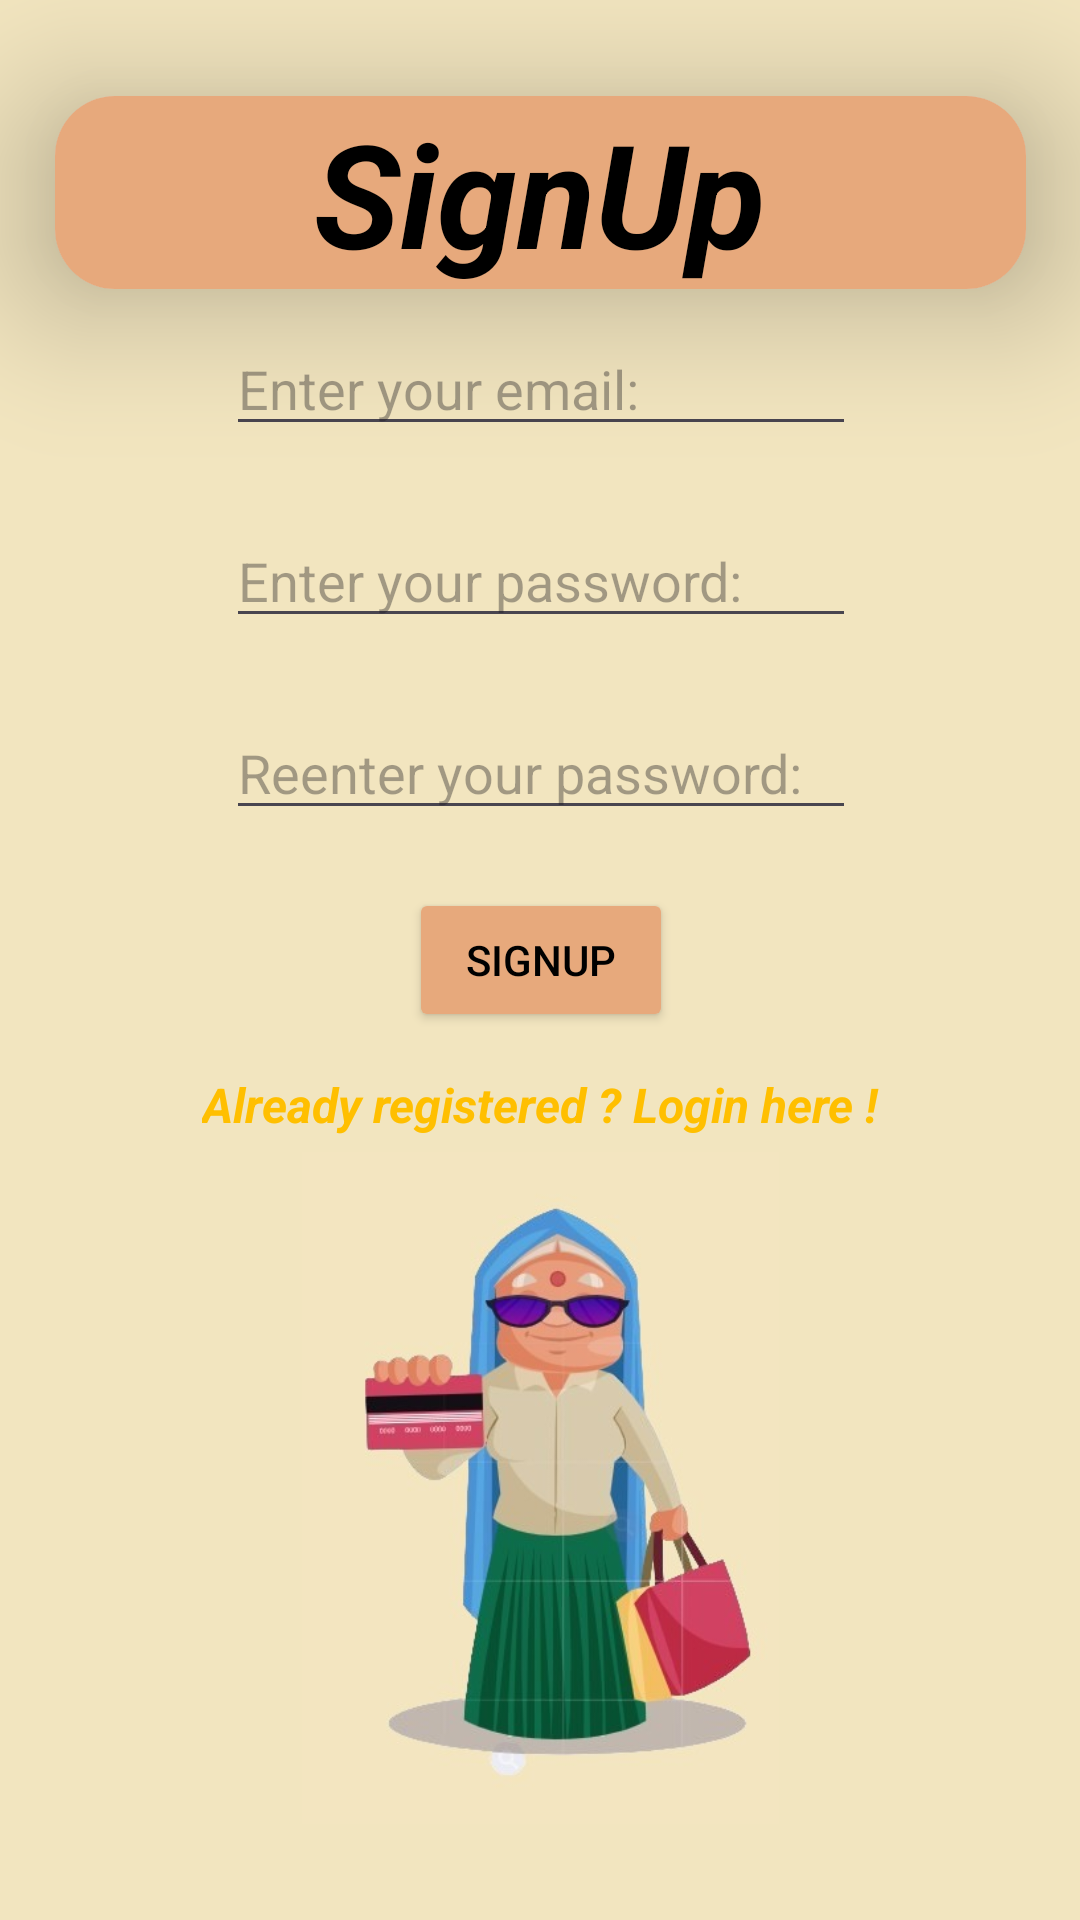

Reconstruct the res/layout file that produces this screen, plus the resources it refers to.
<!-- AndroidManifest.xml: application theme Theme.TechSamajh_demo1 -->
<!-- res/layout/activity_sign_up.xml -->
<?xml version="1.0" encoding="utf-8"?>
<androidx.constraintlayout.widget.ConstraintLayout xmlns:android="http://schemas.android.com/apk/res/android"
    xmlns:app="http://schemas.android.com/apk/res-auto"
    xmlns:tools="http://schemas.android.com/tools"
    android:id="@+id/drawer_layout"
    android:layout_width="match_parent"
    android:layout_height="match_parent"
    android:background="#F2E5BF"
    tools:context=".SignUpActivity">

    <androidx.constraintlayout.widget.Guideline
        android:id="@+id/guideline14"
        android:layout_width="wrap_content"
        android:layout_height="wrap_content"
        android:orientation="vertical"
        app:layout_constraintGuide_percent="0.05109489" />

    <androidx.constraintlayout.widget.Guideline
        android:id="@+id/guideline19"
        android:layout_width="wrap_content"
        android:layout_height="wrap_content"
        android:orientation="vertical"
        app:layout_constraintGuide_percent="0.95" />

    <androidx.constraintlayout.widget.Guideline
        android:id="@+id/guideline20"
        android:layout_width="wrap_content"
        android:layout_height="wrap_content"
        android:orientation="horizontal"
        app:layout_constraintGuide_percent="0.95" />

    <androidx.constraintlayout.widget.Guideline
        android:id="@+id/guideline21"
        android:layout_width="wrap_content"
        android:layout_height="wrap_content"
        android:orientation="horizontal"
        app:layout_constraintGuide_percent="0.05" />

    <androidx.constraintlayout.widget.Guideline
        android:id="@+id/guideline22"
        android:layout_width="wrap_content"
        android:layout_height="wrap_content"
        android:orientation="horizontal"
        app:layout_constraintGuide_percent="0.15" />

    <androidx.constraintlayout.widget.Guideline
        android:id="@+id/guideline24"
        android:layout_width="wrap_content"
        android:layout_height="wrap_content"
        android:orientation="horizontal"
        app:layout_constraintGuide_percent="0.25" />

    <androidx.constraintlayout.widget.Guideline
        android:id="@+id/guideline25"
        android:layout_width="wrap_content"
        android:layout_height="wrap_content"
        android:orientation="horizontal"
        app:layout_constraintGuide_percent="0.35" />

    <androidx.constraintlayout.widget.Guideline
        android:id="@+id/guideline26"
        android:layout_width="wrap_content"
        android:layout_height="wrap_content"
        android:orientation="horizontal"
        app:layout_constraintGuide_percent="0.45" />

    <androidx.constraintlayout.widget.Guideline
        android:id="@+id/guideline27"
        android:layout_width="wrap_content"
        android:layout_height="wrap_content"
        android:orientation="horizontal"
        app:layout_constraintGuide_percent="0.55" />

    <EditText
        android:id="@+id/editTextText3"
        android:layout_width="wrap_content"
        android:layout_height="wrap_content"
        android:ems="10"
        android:hint="Enter your email:"
        android:inputType="text|textEmailAddress"
        android:textColor="#000000"
        app:layout_constraintBottom_toTopOf="@+id/guideline24"
        app:layout_constraintEnd_toStartOf="@+id/guideline19"
        app:layout_constraintStart_toStartOf="@+id/guideline14"
        app:layout_constraintTop_toTopOf="@+id/guideline22" />

    <EditText
        android:id="@+id/editTextText4"
        android:layout_width="wrap_content"
        android:layout_height="wrap_content"
        android:ems="10"
        android:hint="Enter your password:"
        android:inputType="text|textPassword"
        android:password="true"
        android:textColor="#000000"
        app:layout_constraintBottom_toTopOf="@+id/guideline25"
        app:layout_constraintEnd_toStartOf="@+id/guideline19"
        app:layout_constraintStart_toStartOf="@+id/guideline14"
        app:layout_constraintTop_toTopOf="@+id/guideline24" />

    <EditText
        android:id="@+id/editTextText5"
        android:layout_width="wrap_content"
        android:layout_height="wrap_content"
        android:ems="10"
        android:hint="Reenter your password:"
        android:inputType="text|textPassword"
        android:password="true"
        android:textColor="#000000"
        app:layout_constraintBottom_toTopOf="@+id/guideline26"
        app:layout_constraintEnd_toStartOf="@+id/guideline19"
        app:layout_constraintStart_toStartOf="@+id/guideline14"
        app:layout_constraintTop_toTopOf="@+id/guideline25" />

    <Button
        android:id="@+id/button2"
        android:layout_width="wrap_content"
        android:layout_height="wrap_content"
        android:backgroundTint="#E7A97C"
        android:text="SignUp"
        android:textColor="#000000"
        app:layout_constraintBottom_toTopOf="@+id/guideline27"
        app:layout_constraintEnd_toStartOf="@+id/guideline19"
        app:layout_constraintStart_toStartOf="@+id/guideline14"
        app:layout_constraintTop_toTopOf="@+id/guideline26" />

    <androidx.constraintlayout.widget.Guideline
        android:id="@+id/guideline23"
        android:layout_width="wrap_content"
        android:layout_height="wrap_content"
        android:orientation="horizontal"
        app:layout_constraintGuide_percent="0.6" />

    <TextView
        android:id="@+id/textView5"
        android:layout_width="wrap_content"
        android:layout_height="wrap_content"
        android:clickable="true"
        android:text="Already registered ? Login here !"
        android:textAlignment="center"
        android:textColor="#FFBF00"
        android:textSize="16sp"
        android:textStyle="bold|italic"
        app:layout_constraintBottom_toTopOf="@+id/guideline23"
        app:layout_constraintEnd_toStartOf="@+id/guideline19"
        app:layout_constraintStart_toStartOf="@+id/guideline14"
        app:layout_constraintTop_toTopOf="@+id/guideline27" />

    <ImageButton
        android:id="@+id/pass1"
        android:layout_width="wrap_content"
        android:layout_height="wrap_content"
        android:background="#FFFFFF"
        app:layout_constraintBottom_toTopOf="@+id/guideline25"
        app:layout_constraintEnd_toStartOf="@+id/guideline19"
        app:layout_constraintHorizontal_bias="0.142"
        app:layout_constraintStart_toEndOf="@+id/editTextText4"
        app:layout_constraintTop_toTopOf="@+id/guideline24"
        app:layout_constraintVertical_bias="0.448"
        app:srcCompat="@drawable/eye" />

    <ImageButton
        android:id="@+id/pass2"
        android:layout_width="wrap_content"
        android:layout_height="wrap_content"
        android:background="#FFFFFF"
        app:layout_constraintBottom_toTopOf="@+id/guideline26"
        app:layout_constraintEnd_toStartOf="@+id/guideline19"
        app:layout_constraintHorizontal_bias="0.142"
        app:layout_constraintStart_toEndOf="@+id/editTextText5"
        app:layout_constraintTop_toTopOf="@+id/guideline25"
        app:layout_constraintVertical_bias="0.51"
        app:srcCompat="@drawable/eye" />

    <androidx.cardview.widget.CardView
        android:layout_width="0dp"
        android:layout_height="wrap_content"
        app:cardCornerRadius="20dp"
        app:cardElevation="30dp"
        app:layout_constraintBottom_toTopOf="@+id/guideline22"
        app:layout_constraintEnd_toStartOf="@+id/guideline19"
        app:layout_constraintStart_toStartOf="@+id/guideline14"
        app:layout_constraintTop_toTopOf="@+id/guideline21">

        <TextView
            android:id="@+id/textView4"
            android:layout_width="match_parent"
            android:layout_height="wrap_content"
            android:background="#E7A97C"
            android:elevation="30dp"
            android:text="SignUp"
            android:textAlignment="center"
            android:textColor="#000000"
            android:textSize="48sp"
            android:textStyle="bold|italic" />
    </androidx.cardview.widget.CardView>

    <ImageView
        android:id="@+id/imageView8"
        android:layout_width="0dp"
        android:layout_height="0dp"
        app:layout_constraintBottom_toTopOf="@+id/guideline20"
        app:layout_constraintEnd_toStartOf="@+id/guideline19"
        app:layout_constraintStart_toStartOf="@+id/guideline14"
        app:layout_constraintTop_toTopOf="@+id/guideline23"
        app:srcCompat="@drawable/old4" />
</androidx.constraintlayout.widget.ConstraintLayout>
<!-- resources referenced by this layout -->
<resources>
  <!-- drawable old4: jpg bitmap (drawable, 25753 bytes) -->
  <style name="Theme.TechSamajh_demo1" parent="Base.Theme.TechSamajh_demo1" />
  <style name="Base.Theme.TechSamajh_demo1" parent="Theme.Material3.DayNight.NoActionBar">
          
          
      </style>
</resources>
